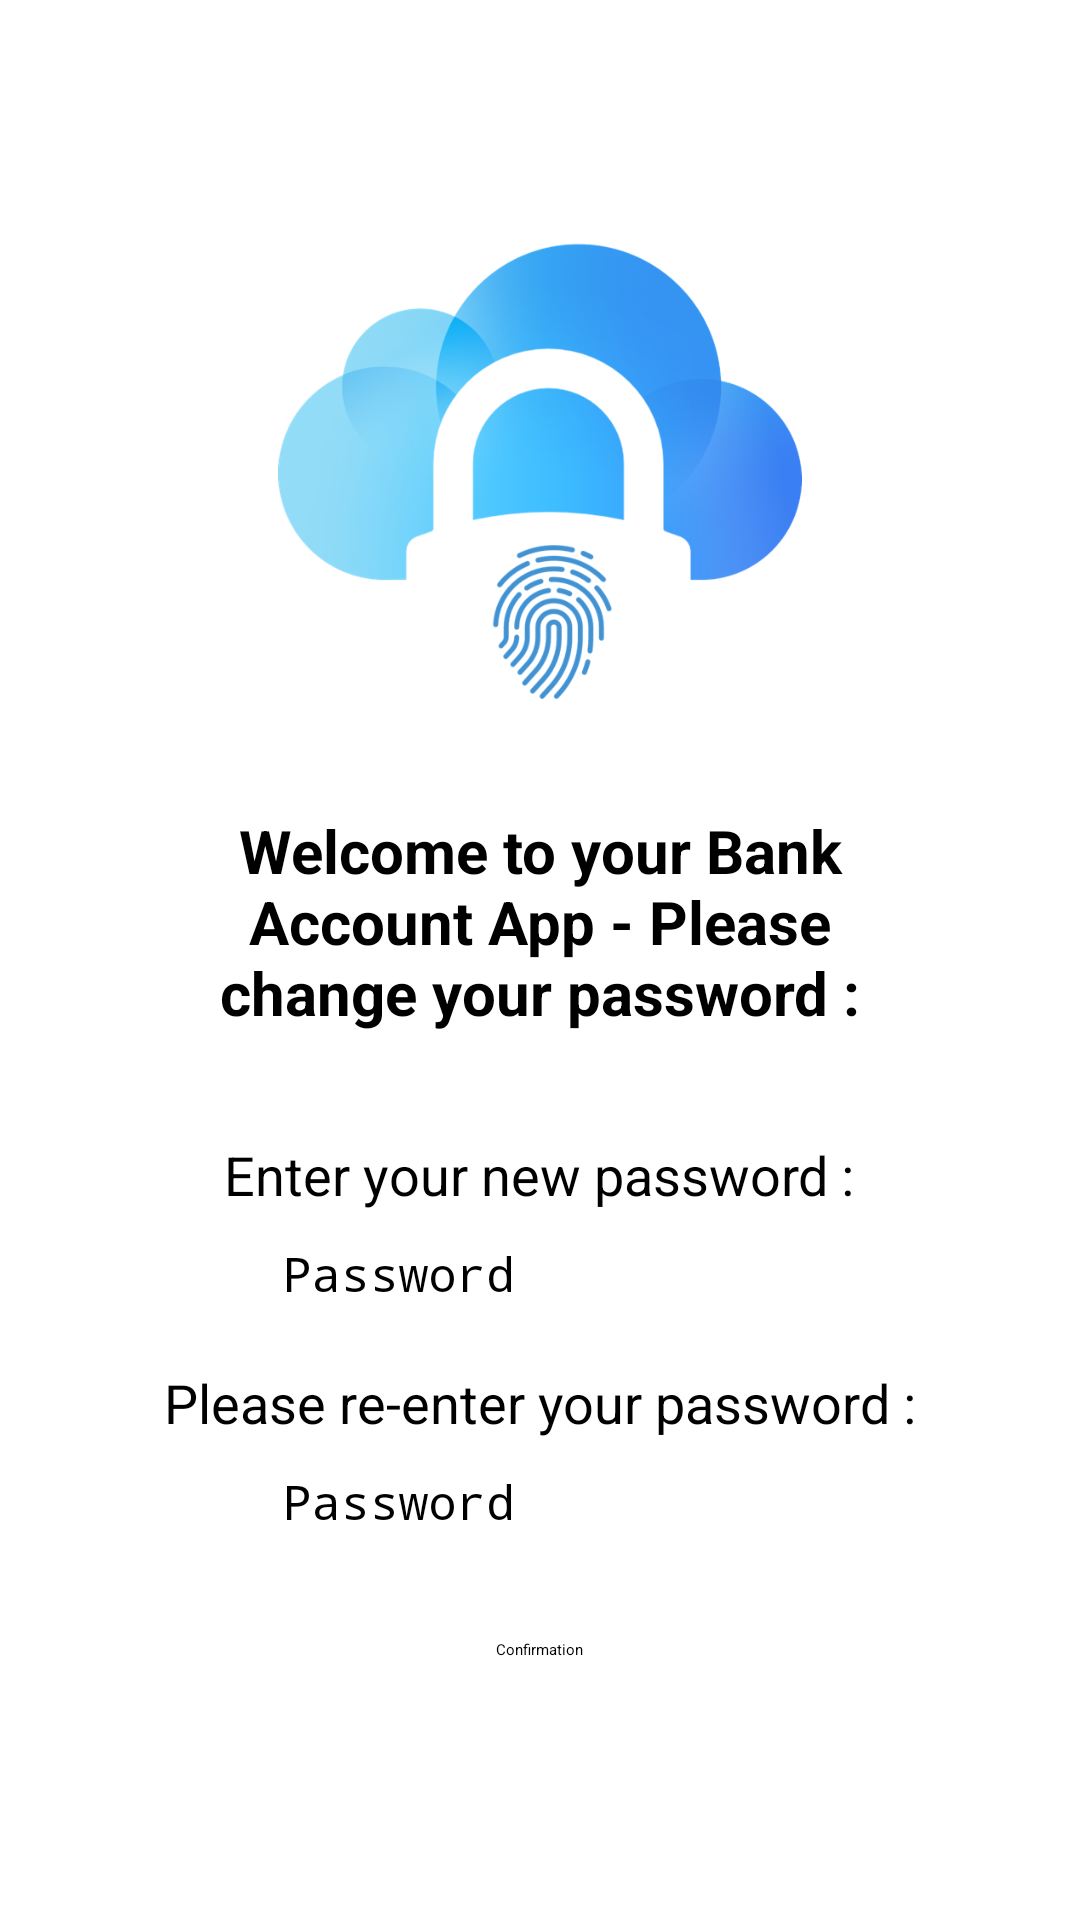

This screen was rendered from an Android layout file. Write that file and the resources it references.
<!-- AndroidManifest.xml: application theme Theme.BankAccount -->
<!-- res/layout/activity_change_pin.xml -->
<?xml version="1.0" encoding="utf-8"?>
<RelativeLayout xmlns:android="http://schemas.android.com/apk/res/android"
    xmlns:tools="http://schemas.android.com/tools"
    android:layout_width="match_parent"
    android:layout_height="match_parent"
    tools:context=".ChangePinActivity"
    android:padding="50dp">

    <androidx.appcompat.widget.AppCompatImageView
        android:id="@+id/homepage_image"
        android:layout_width="200dp"
        android:layout_height="200dp"
        android:src="@drawable/lock_fingerprint_white"
        android:layout_centerHorizontal="true"/>

    <TextView
        android:id="@+id/textView_change_password_message"
        android:layout_width="wrap_content"
        android:layout_height="wrap_content"
        android:text="@string/label_textView_pin_change_message"
        android:textAlignment="center"
        android:textSize="20sp"
        android:textStyle="bold"
        android:layout_marginTop="20dp"
        android:layout_below="@+id/homepage_image"
        android:layout_centerHorizontal="true"/>

    <TextView
        android:id="@+id/textView_change_password"
        android:layout_width="wrap_content"
        android:layout_height="wrap_content"
        android:text="@string/label_new_password"
        android:textSize="18sp"
        android:layout_below="@+id/textView_change_password_message"
        android:layout_marginTop="35dp"
        android:layout_centerHorizontal="true"/>

    <EditText
        android:id="@+id/editText_new_password"
        android:layout_width="wrap_content"
        android:layout_height="wrap_content"
        android:autofillHints="@string/hint_what_is_your_password"
        android:ems="9"
        android:hint="@string/hint_what_is_your_password"
        android:inputType="textPassword"
        android:textSize="16sp"
        android:layout_below="@+id/textView_change_password"
        android:layout_marginTop="10dp"
        android:layout_centerHorizontal="true"/>

    <TextView
        android:id="@+id/textView_change_password_confirmation"
        android:layout_width="wrap_content"
        android:layout_height="wrap_content"
        android:text="@string/label_new_password_confirmation"
        android:textSize="18sp"
        android:layout_below="@+id/editText_new_password"
        android:layout_marginTop="20dp"
        android:layout_centerHorizontal="true"/>

    <EditText
        android:id="@+id/editText_new_password_confirmation"
        android:layout_width="wrap_content"
        android:layout_height="wrap_content"
        android:autofillHints="@string/hint_what_is_your_password"
        android:ems="9"
        android:hint="@string/hint_what_is_your_password"
        android:inputType="textPassword"
        android:textSize="16sp"
        android:layout_below="@+id/textView_change_password_confirmation"
        android:layout_marginTop="10dp"
        android:layout_centerHorizontal="true"/>

    <Button
        android:id="@+id/button_validation_password"
        android:layout_width="wrap_content"
        android:layout_height="wrap_content"
        android:text="@string/label_button_change_password"
        android:layout_below="@+id/editText_new_password_confirmation"
        android:layout_marginTop="35dp"
        android:layout_centerHorizontal="true"/>

</RelativeLayout>
<!-- resources referenced by this layout -->
<resources>
  <!-- drawable lock_fingerprint_white: png bitmap (drawable, 131078 bytes) -->
  <string name="hint_what_is_your_password">Password</string>
  <string name="label_button_change_password">Confirmation</string>
  <string name="label_new_password">Enter your new password :</string>
  <string name="label_new_password_confirmation">Please re-enter your password :</string>
  <string name="label_textView_pin_change_message">Welcome to your Bank Account App - Please change your password :</string>
  <style name="Theme.BankAccount" parent="Theme.MaterialComponents.DayNight.NoActionBar">
          
          <item name="colorPrimary">@color/purple_200</item>
          <item name="colorPrimaryVariant">@color/purple_700</item>
          <item name="colorOnPrimary">@color/black</item>
          
          <item name="colorSecondary">@color/teal_200</item>
          <item name="colorSecondaryVariant">@color/teal_200</item>
          <item name="colorOnSecondary">@color/black</item>
          
          <item name="android:statusBarColor" tools:targetApi="l">?attr/colorPrimaryVariant</item>
          
      </style>
  <!-- not gathered from this repository: default colours our renderer supplied (Android Studio template values) -->
  <color name="purple_200">#FFBB86FC</color>
  <color name="purple_700">#FF3700B3</color>
  <color name="teal_200">#FF03DAC5</color>
  <color name="black">#FF000000</color>
</resources>
